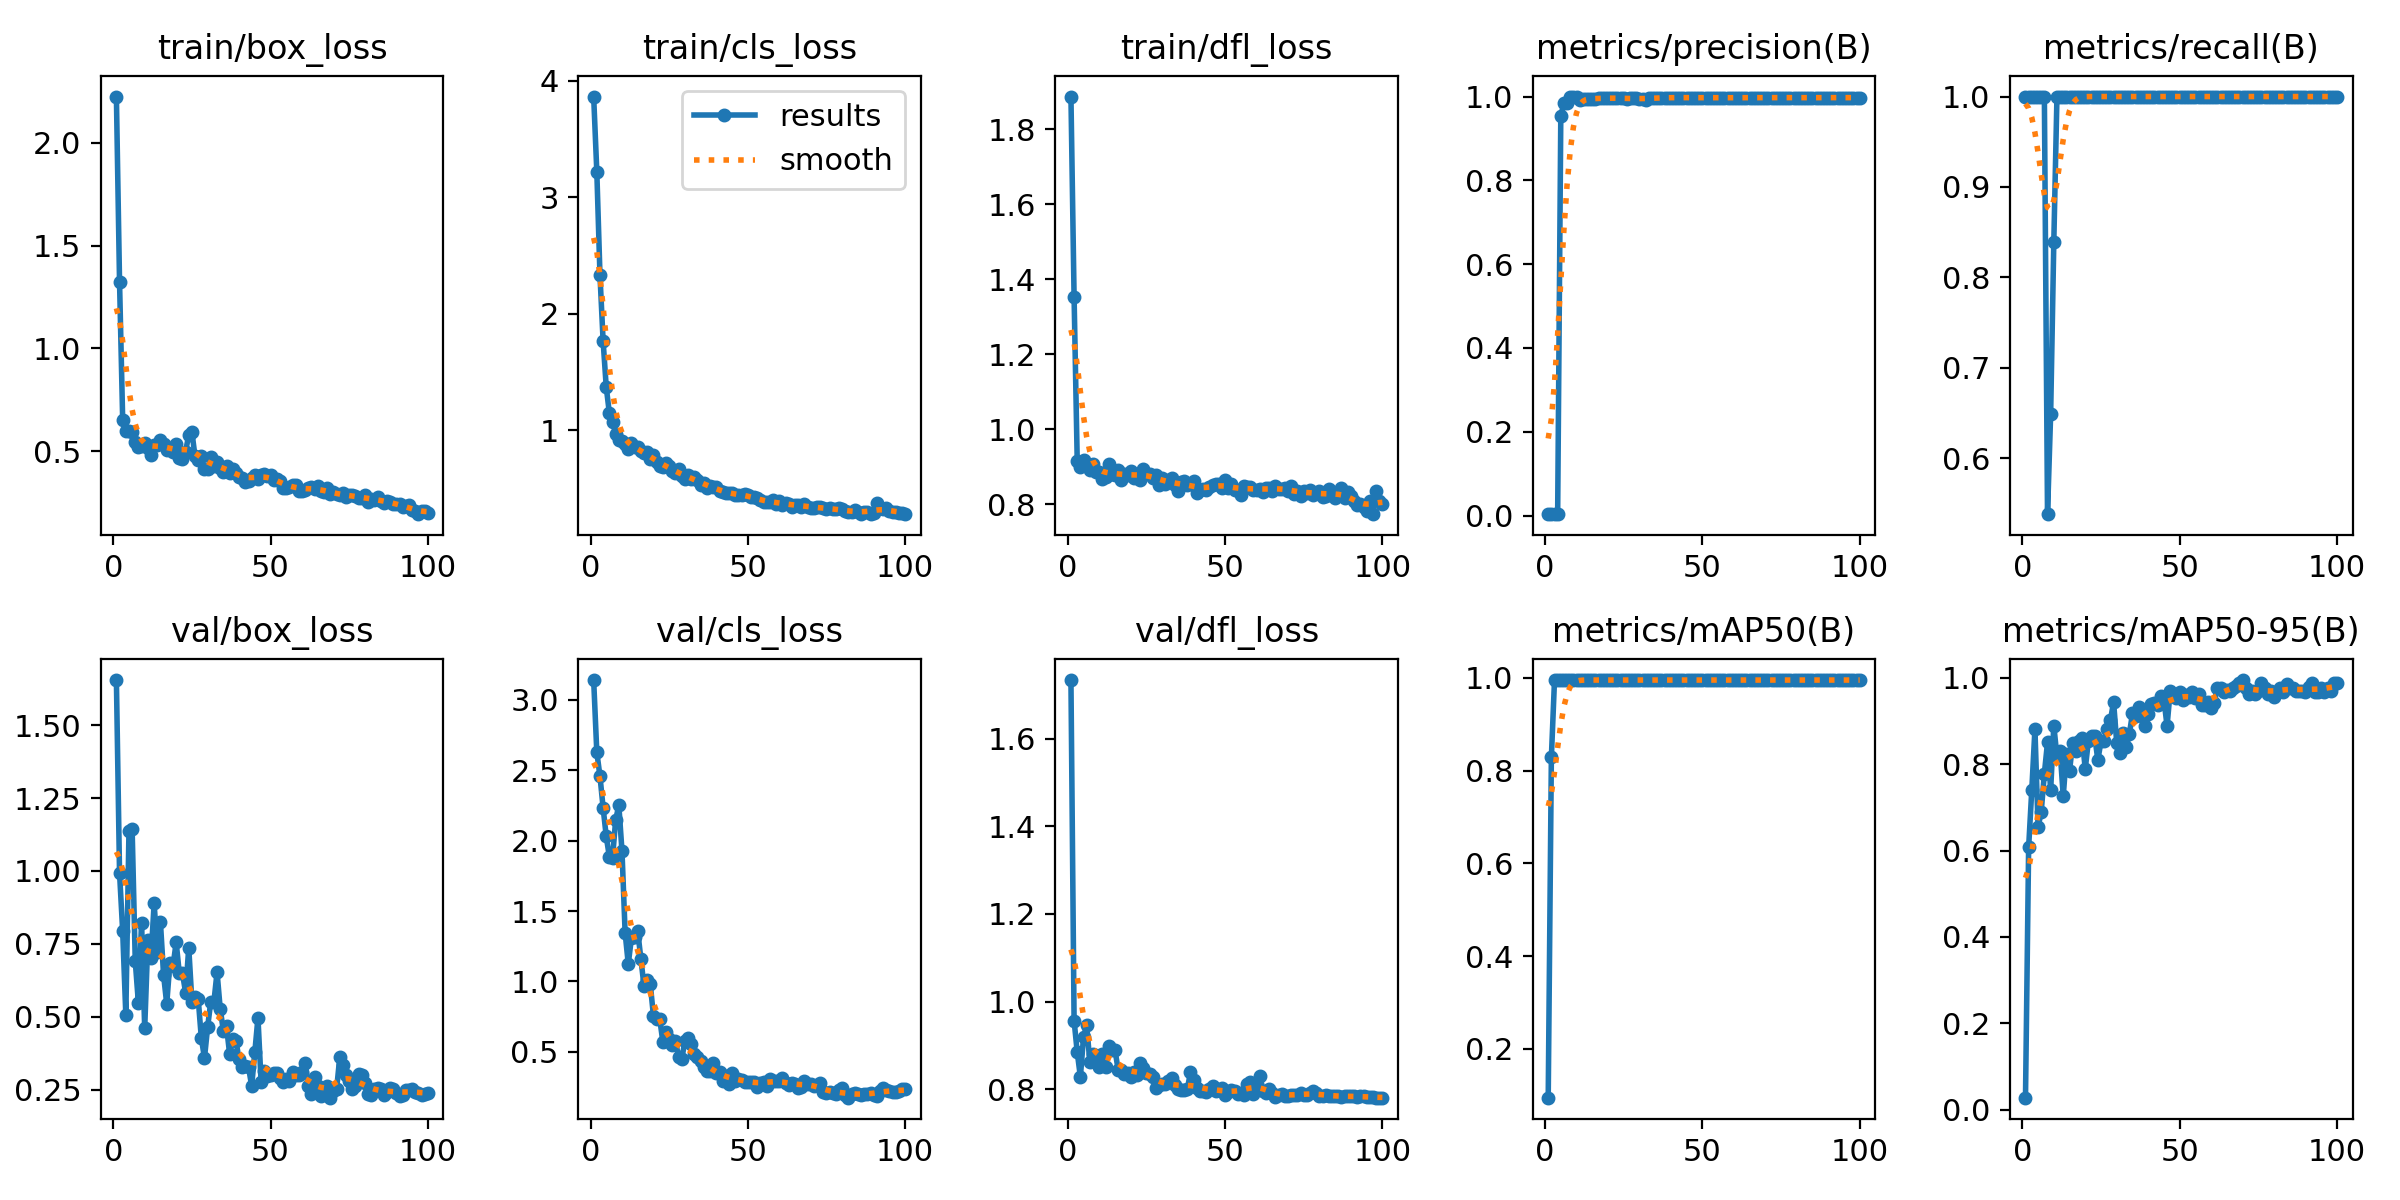

Source data for this figure (header and first rows):
epoch, time, train/box_loss, train/cls_loss, train/dfl_loss, metrics/precision(B), metrics/recall(B), metrics/mAP50(B), metrics/mAP50-95(B), val/box_loss, val/cls_loss, val/dfl_loss, lr/pg0, lr/pg1, lr/pg2
1, 3, 2.225, 3.864, 1.887, 0.00333, 1, 0.09511, 0.02782, 1.655, 3.141, 1.733, 8e-05, 8e-05, 8e-05
2, 5.336, 1.324, 3.221, 1.353, 0.00333, 1, 0.8283, 0.6076, 0.9934, 2.628, 0.9568, 0.0001782, 0.0001782, 0.0001782
3, 7.745, 0.6517, 2.335, 0.9134, 0.00333, 1, 0.995, 0.7406, 0.7933, 2.459, 0.8849, 0.0002745, 0.0002745, 0.0002745
4, 10.14, 0.6006, 1.768, 0.8982, 0.00333, 1, 0.995, 0.8814, 0.5054, 2.235, 0.8284, 0.0003687, 0.0003687, 0.0003687
5, 12.54, 0.5996, 1.372, 0.9183, 0.9547, 1, 0.995, 0.6543, 1.139, 2.03, 0.9194, 0.000461, 0.000461, 0.000461
6, 14.85, 0.5932, 1.147, 0.9074, 0.9835, 1, 0.995, 0.6902, 1.145, 1.884, 0.9457, 0.0005513, 0.0005513, 0.0005513
7, 17.13, 0.5463, 1.077, 0.8901, 0.9844, 1, 0.995, 0.7786, 0.69, 1.88, 0.8632, 0.0006396, 0.0006396, 0.0006396
8, 19.47, 0.5204, 0.9723, 0.9064, 1, 0.5382, 0.995, 0.8506, 0.5464, 2.149, 0.8802, 0.0007259, 0.0007259, 0.0007259
9, 21.9, 0.5282, 0.9148, 0.8858, 1, 0.6494, 0.995, 0.7403, 0.8227, 2.251, 0.8766, 0.0008103, 0.0008103, 0.0008103
10, 24.33, 0.5386, 0.9058, 0.8855, 1, 0.839, 0.995, 0.8896, 0.4603, 1.927, 0.8511, 0.0008927, 0.0008927, 0.0008927
11, 26.82, 0.5169, 0.8831, 0.8675, 0.9906, 1, 0.995, 0.818, 0.7628, 1.345, 0.8808, 0.0009731, 0.0009731, 0.0009731
12, 28.98, 0.4819, 0.8426, 0.8718, 0.9953, 1, 0.995, 0.8314, 0.7018, 1.124, 0.851, 0.001051, 0.001051, 0.001051
13, 31.38, 0.533, 0.8905, 0.9077, 0.9951, 1, 0.995, 0.7259, 0.8888, 1.308, 0.8977, 0.001128, 0.001128, 0.001128
14, 33.81, 0.5308, 0.8589, 0.879, 0.9933, 1, 0.995, 0.8239, 0.7234, 1.315, 0.8903, 0.001202, 0.001202, 0.001202
15, 36.09, 0.5554, 0.857, 0.8775, 0.9938, 1, 0.995, 0.7843, 0.8238, 1.358, 0.8901, 0.001275, 0.001275, 0.001275
16, 38.31, 0.5356, 0.8247, 0.8896, 0.9953, 1, 0.995, 0.8502, 0.6428, 1.162, 0.8446, 0.001345, 0.001345, 0.001345
17, 40.65, 0.5063, 0.8071, 0.8645, 0.9957, 1, 0.995, 0.8298, 0.544, 0.9672, 0.8442, 0.001414, 0.001414, 0.001414
18, 42.69, 0.5167, 0.8146, 0.8796, 0.9961, 1, 0.995, 0.853, 0.684, 1.007, 0.8359, 0.00148, 0.00148, 0.00148
19, 44.84, 0.4983, 0.7515, 0.8769, 0.9964, 1, 0.995, 0.8614, 0.6738, 0.9791, 0.8382, 0.001545, 0.001545, 0.001545
20, 46.88, 0.5361, 0.7931, 0.8889, 0.9969, 1, 0.995, 0.7891, 0.7552, 0.756, 0.828, 0.001608, 0.001608, 0.001608
21, 49.05, 0.4665, 0.7264, 0.8702, 0.9969, 1, 0.995, 0.8548, 0.6486, 0.7294, 0.8388, 0.001604, 0.001604, 0.001604
22, 51.07, 0.4616, 0.6929, 0.8767, 0.9959, 1, 0.995, 0.866, 0.6486, 0.7324, 0.8325, 0.001584, 0.001584, 0.001584
23, 53.12, 0.498, 0.6908, 0.865, 0.9966, 1, 0.995, 0.8646, 0.5827, 0.5706, 0.8598, 0.001564, 0.001564, 0.001564
24, 55.44, 0.5814, 0.7182, 0.8929, 0.9968, 1, 0.995, 0.8099, 0.7369, 0.6385, 0.848, 0.001545, 0.001545, 0.001545
25, 57.47, 0.594, 0.6927, 0.8813, 0.9954, 1, 0.995, 0.8531, 0.5514, 0.5923, 0.8362, 0.001525, 0.001525, 0.001525
26, 59.53, 0.475, 0.6516, 0.8791, 0.993, 1, 0.995, 0.8538, 0.5668, 0.5469, 0.8359, 0.001505, 0.001505, 0.001505
27, 61.97, 0.4595, 0.6366, 0.8689, 0.9957, 1, 0.995, 0.8812, 0.5623, 0.5751, 0.8277, 0.001485, 0.001485, 0.001485
28, 64.11, 0.4777, 0.6661, 0.8769, 0.9961, 1, 0.995, 0.9016, 0.4264, 0.4628, 0.8025, 0.001465, 0.001465, 0.001465
29, 66.45, 0.4154, 0.6073, 0.85, 0.9963, 1, 0.995, 0.9442, 0.3584, 0.4482, 0.8101, 0.001446, 0.001446, 0.001446
30, 68.49, 0.4116, 0.5834, 0.8696, 0.9951, 1, 0.995, 0.8499, 0.464, 0.5766, 0.8112, 0.001426, 0.001426, 0.001426
31, 70.64, 0.4713, 0.617, 0.8523, 0.9943, 1, 0.995, 0.8259, 0.5516, 0.5999, 0.8114, 0.001406, 0.001406, 0.001406
32, 72.7, 0.4267, 0.586, 0.8628, 0.9918, 1, 0.995, 0.8729, 0.5513, 0.5539, 0.8183, 0.001386, 0.001386, 0.001386
33, 75.06, 0.4478, 0.6022, 0.8701, 0.996, 1, 0.995, 0.8402, 0.6525, 0.4832, 0.8255, 0.001366, 0.001366, 0.001366
34, 77.08, 0.4207, 0.5754, 0.8519, 0.9967, 1, 0.995, 0.8689, 0.5272, 0.462, 0.8092, 0.001347, 0.001347, 0.001347
35, 79.28, 0.3994, 0.5333, 0.834, 0.9963, 1, 0.995, 0.9175, 0.4514, 0.4369, 0.8003, 0.001327, 0.001327, 0.001327
36, 81.47, 0.4296, 0.5493, 0.8589, 0.9971, 1, 0.995, 0.9124, 0.4664, 0.3948, 0.7988, 0.001307, 0.001307, 0.001307
37, 83.64, 0.3956, 0.5051, 0.8607, 0.9972, 1, 0.995, 0.9334, 0.3716, 0.3644, 0.7993, 0.001287, 0.001287, 0.001287
38, 85.69, 0.4133, 0.5251, 0.8496, 0.9972, 1, 0.995, 0.9107, 0.4231, 0.3607, 0.8009, 0.001267, 0.001267, 0.001267
39, 87.86, 0.3963, 0.5178, 0.8532, 0.9974, 1, 0.995, 0.8886, 0.4173, 0.4193, 0.8391, 0.001248, 0.001248, 0.001248
40, 90.04, 0.3737, 0.5133, 0.8601, 0.9974, 1, 0.995, 0.9153, 0.3532, 0.346, 0.8217, 0.001228, 0.001228, 0.001228
41, 92.07, 0.3679, 0.4779, 0.8281, 0.9974, 1, 0.995, 0.9385, 0.326, 0.359, 0.8025, 0.001208, 0.001208, 0.001208
42, 94.25, 0.3509, 0.4688, 0.8368, 0.9974, 1, 0.995, 0.9429, 0.3298, 0.2926, 0.7973, 0.001188, 0.001188, 0.001188
43, 96.28, 0.3577, 0.4626, 0.8408, 0.9975, 1, 0.995, 0.9377, 0.3269, 0.3269, 0.7955, 0.001168, 0.001168, 0.001168
44, 98.52, 0.368, 0.4598, 0.8363, 0.9975, 1, 0.995, 0.9591, 0.2624, 0.2712, 0.7932, 0.001149, 0.001149, 0.001149
45, 100.8, 0.3843, 0.4643, 0.8465, 0.9975, 1, 0.995, 0.9498, 0.3778, 0.3515, 0.8005, 0.001129, 0.001129, 0.001129
46, 102.8, 0.3667, 0.4434, 0.8497, 0.9975, 1, 0.995, 0.8888, 0.4963, 0.2959, 0.8075, 0.001109, 0.001109, 0.001109
47, 104.9, 0.3844, 0.4471, 0.8525, 0.9975, 1, 0.995, 0.9695, 0.2766, 0.3051, 0.7961, 0.001089, 0.001089, 0.001089
48, 107.2, 0.3895, 0.451, 0.8531, 0.9974, 1, 0.995, 0.9615, 0.3125, 0.2993, 0.7987, 0.001069, 0.001069, 0.001069
49, 109.3, 0.38, 0.4562, 0.8428, 0.9973, 1, 0.995, 0.9534, 0.2964, 0.2851, 0.8024, 0.00105, 0.00105, 0.00105
50, 111.3, 0.385, 0.4435, 0.8637, 0.997, 1, 0.995, 0.9682, 0.3009, 0.2876, 0.788, 0.00103, 0.00103, 0.00103
51, 113.6, 0.3626, 0.4261, 0.8416, 0.9972, 1, 0.995, 0.9497, 0.3081, 0.2878, 0.7935, 0.00101, 0.00101, 0.00101
52, 115.8, 0.3671, 0.4315, 0.8539, 0.9972, 1, 0.995, 0.9602, 0.3077, 0.2873, 0.7982, 0.0009902, 0.0009902, 0.0009902
53, 118, 0.3548, 0.4173, 0.8379, 0.9972, 1, 0.995, 0.9556, 0.2886, 0.25, 0.7966, 0.0009704, 0.0009704, 0.0009704
54, 120.1, 0.3236, 0.4007, 0.8374, 0.9973, 1, 0.995, 0.9682, 0.2768, 0.2772, 0.7899, 0.0009506, 0.0009506, 0.0009506
55, 122.1, 0.3234, 0.3836, 0.8246, 0.9973, 1, 0.995, 0.9526, 0.285, 0.284, 0.7925, 0.0009308, 0.0009308, 0.0009308
56, 124.4, 0.3249, 0.3847, 0.8486, 0.9973, 1, 0.995, 0.9632, 0.2796, 0.2601, 0.7876, 0.000911, 0.000911, 0.000911
57, 126.6, 0.3345, 0.3863, 0.8465, 0.9973, 1, 0.995, 0.9377, 0.3116, 0.3034, 0.8133, 0.0008912, 0.0008912, 0.0008912
58, 128.9, 0.3359, 0.4004, 0.8467, 0.9973, 1, 0.995, 0.9375, 0.2986, 0.2959, 0.8176, 0.0008714, 0.0008714, 0.0008714
59, 131.2, 0.3058, 0.3723, 0.8362, 0.9971, 1, 0.995, 0.9435, 0.2988, 0.2912, 0.789, 0.0008516, 0.0008516, 0.0008516
60, 133.5, 0.3088, 0.3929, 0.8379, 0.997, 1, 0.995, 0.93, 0.3094, 0.2934, 0.8122, 0.0008318, 0.0008318, 0.0008318
... 40 more rows
